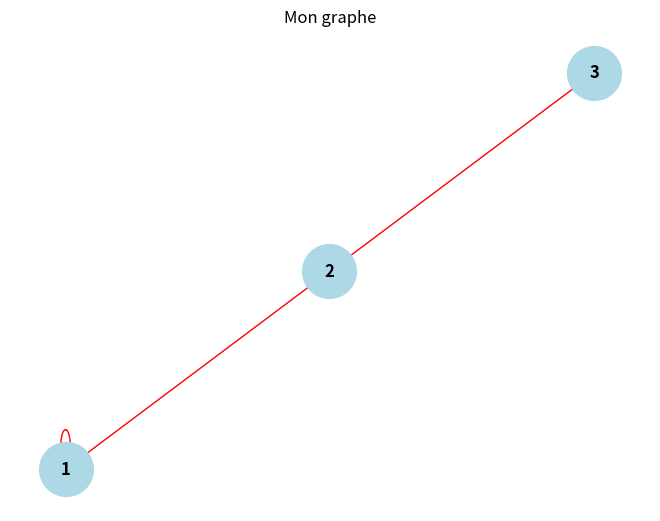

Reproduce this figure in Python.
import networkx as nx
import matplotlib.pyplot as plt


G = nx.Graph()

G.add_nodes_from(["1", "2", "3"])

G.add_edges_from([
    ("1", "2"),
    ("1", "1"),
    ("2", "3")
])

nx.draw(
    G,
    with_labels=True,
    node_color="lightblue",
    edge_color="red",
    node_size=1500,
    font_size=12,
    font_weight="bold",
    arrows=True
)
plt.title("Mon graphe")
plt.show()
